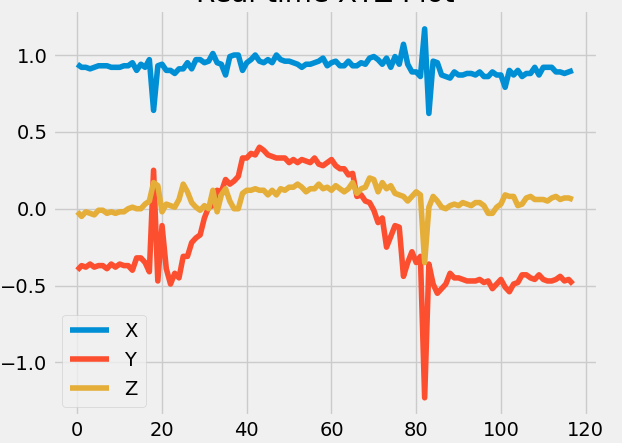

The file beside this chart, header and first rows:
x, y, z
0.88, -0.39, -0.06
0.92, -0.38, -0.04
0.93, -0.41, -0.04
0.94, -0.4, -0.02
0.92, -0.37, -0.05
0.92, -0.38, -0.02
0.91, -0.36, -0.03
0.92, -0.38, -0.04
0.93, -0.37, -0.01
0.93, -0.37, -0.01
0.93, -0.39, -0.03
0.92, -0.36, -0.02
0.92, -0.38, -0.03
0.92, -0.36, -0.02
0.93, -0.37, -0.02
0.93, -0.37, -0.0
0.95, -0.4, 0.01
0.9, -0.32, 0.0
0.94, -0.32, 0.0
0.92, -0.35, 0.03
0.97, -0.41, 0.05
0.64, 0.25, 0.17
0.93, -0.47, 0.15
0.94, -0.11, -0.02
0.9, -0.39, 0.03
0.9, -0.49, 0.02
0.88, -0.42, 0.01
0.91, -0.45, 0.06
0.91, -0.31, 0.16
0.95, -0.31, 0.11
0.91, -0.22, 0.04
0.97, -0.19, 0.01
0.97, -0.17, -0.01
0.95, -0.06, 0.02
0.96, 0.01, 0.0
1.01, 0.02, 0.12
0.95, 0.12, -0.02
0.94, 0.11, 0.09
0.87, 0.19, 0.13
0.99, 0.16, 0.05
1.0, 0.18, 0.0
1.0, 0.21, -0.0
0.9, 0.33, 0.1
0.95, 0.33, 0.12
0.97, 0.36, 0.12
1.0, 0.35, 0.13
0.96, 0.4, 0.12
0.95, 0.38, 0.12
0.97, 0.35, 0.09
0.95, 0.34, 0.12
1.0, 0.33, 0.09
0.97, 0.33, 0.13
0.96, 0.33, 0.12
0.96, 0.3, 0.14
0.95, 0.32, 0.14
0.94, 0.3, 0.16
0.92, 0.32, 0.14
0.94, 0.31, 0.11
0.94, 0.3, 0.13
0.95, 0.33, 0.13
... 61 more rows
